Image classification data set "Fruits" (Tony-Jaime02/Banana_Convolution-Neural-Network on GitHub). Class labels (3): fresh banana, rotten banana, unripe banana.

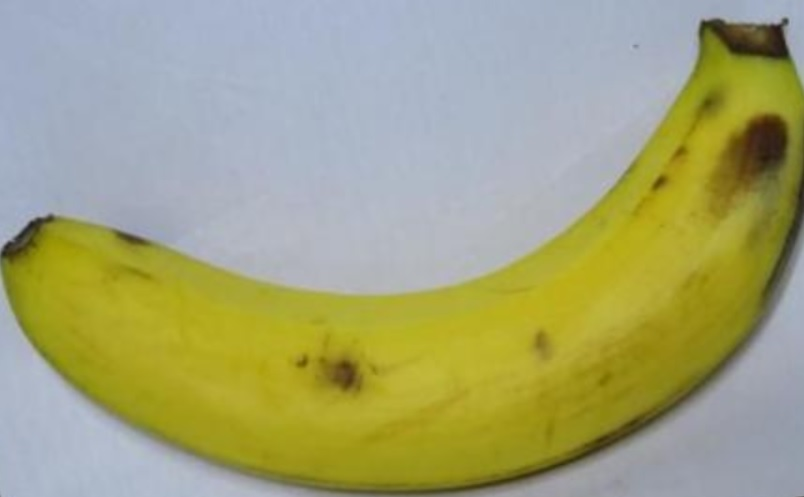
Label: fresh banana

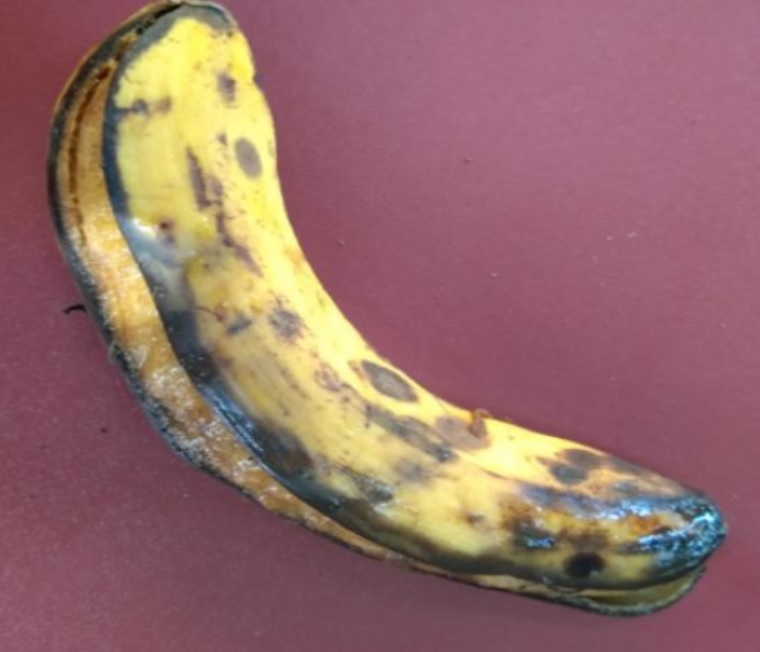
Label: rotten banana

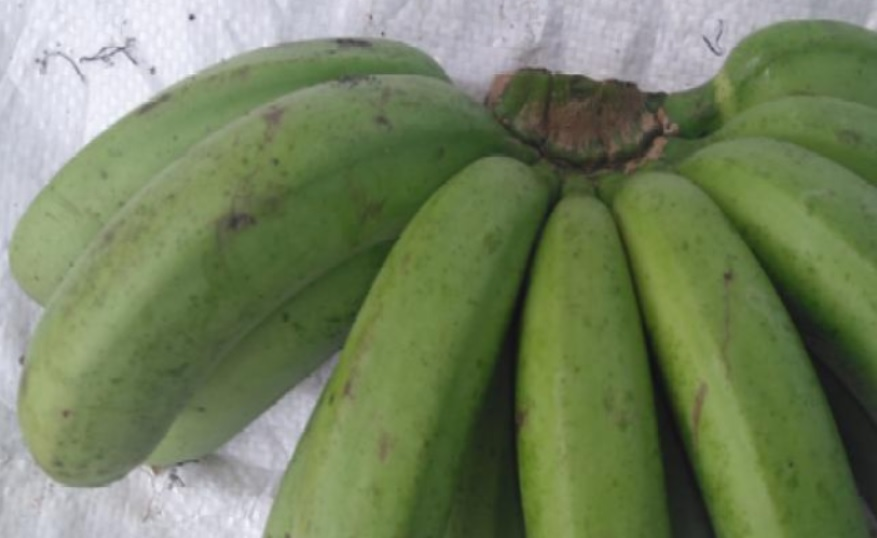
Label: unripe banana

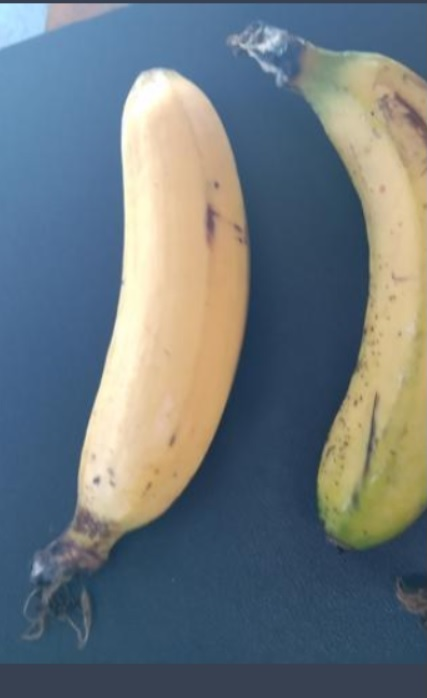
Label: fresh banana

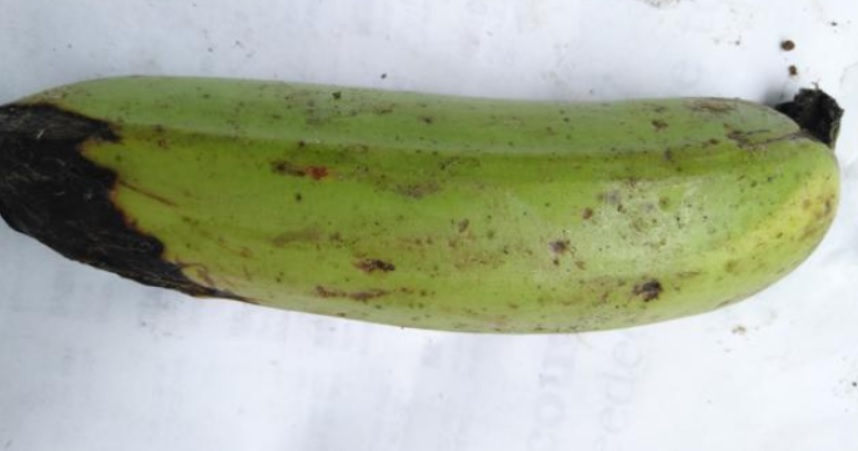
Label: rotten banana

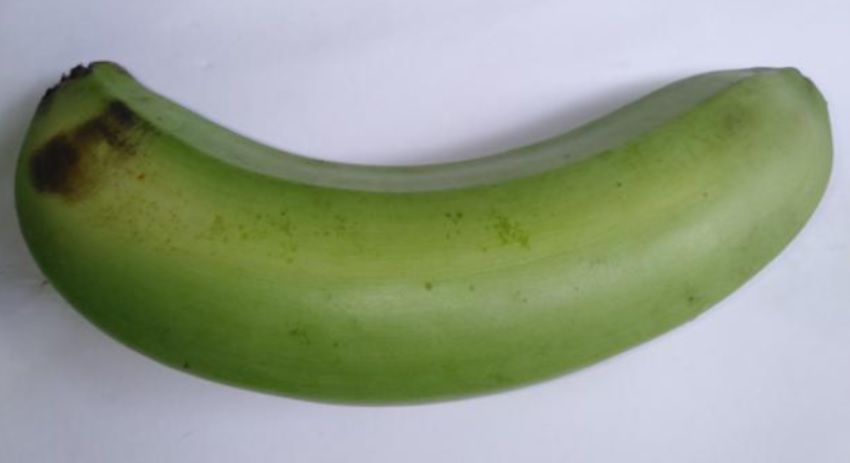
Label: unripe banana
